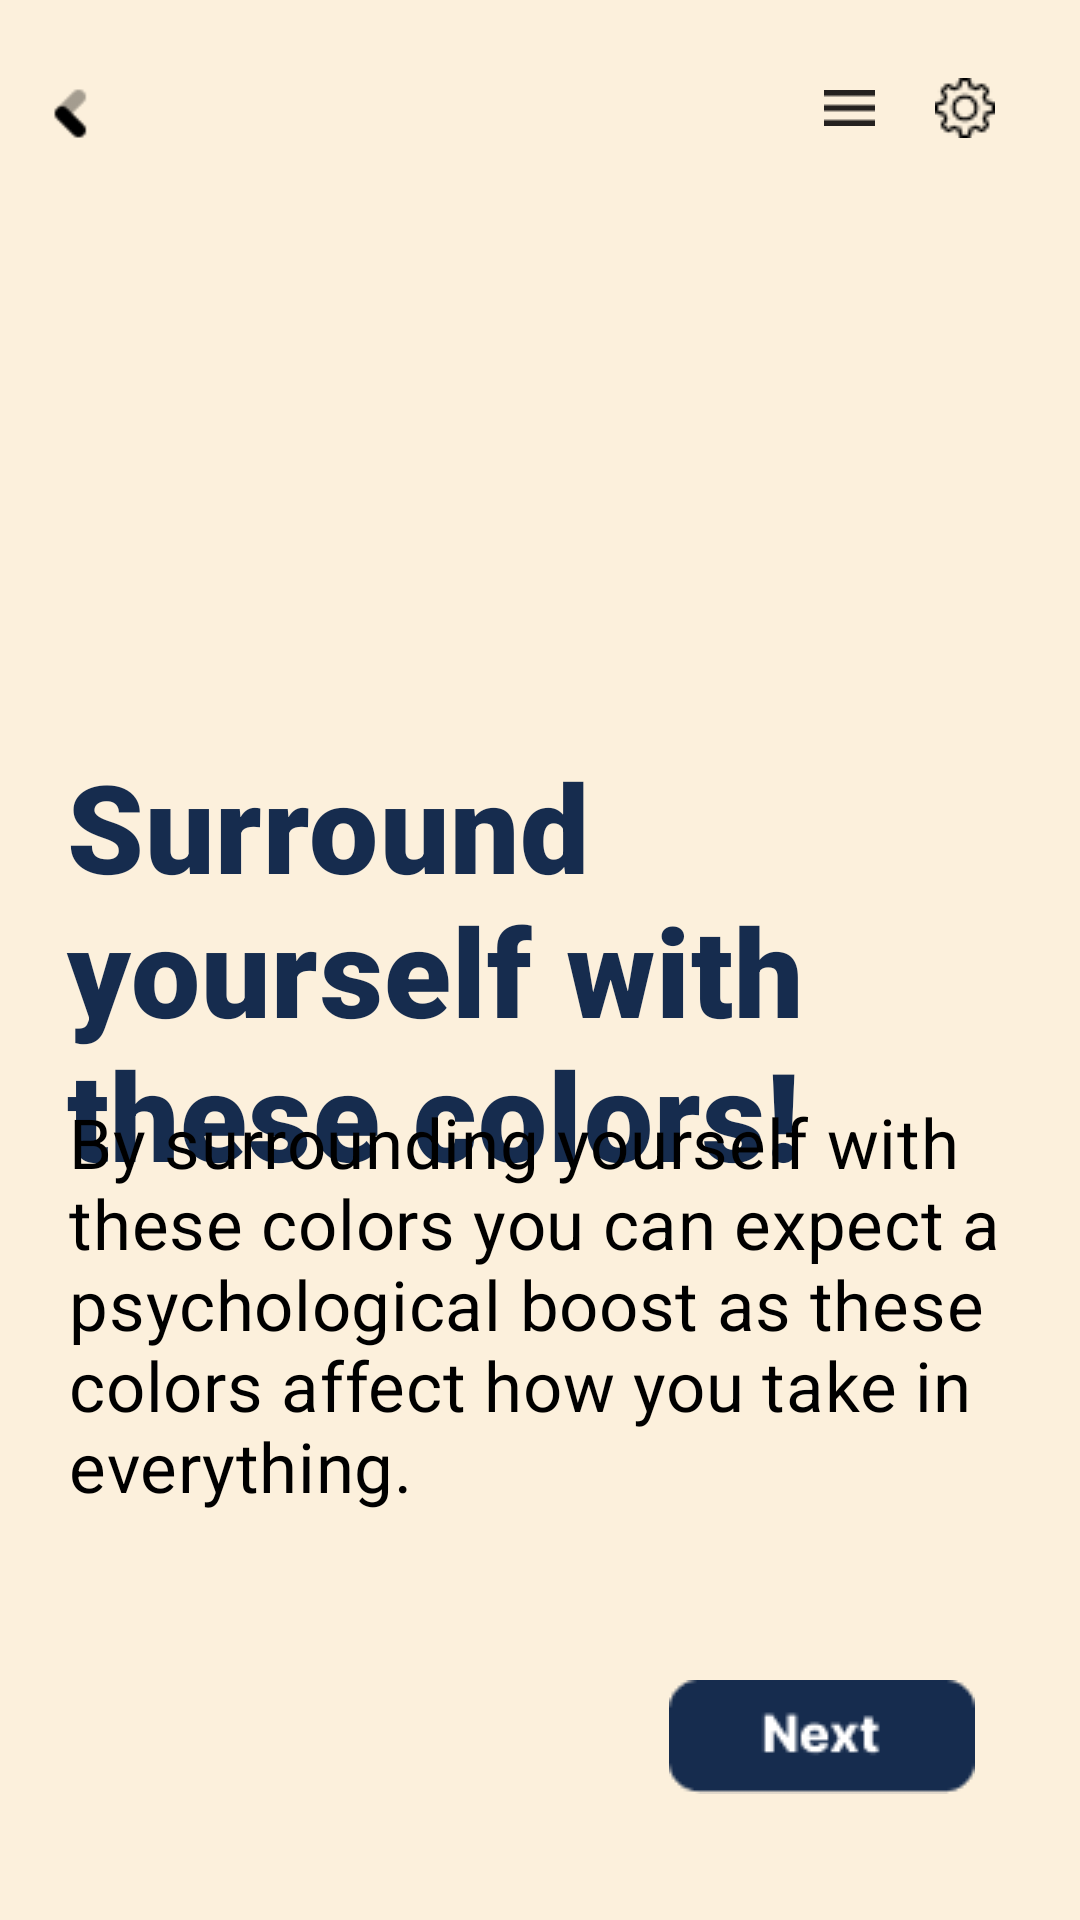

This screen was rendered from an Android layout file. Write that file and the resources it references.
<!-- AndroidManifest.xml: application theme Theme.Application -->
<!-- res/layout/activity_surround.xml -->
<?xml version="1.0" encoding="utf-8"?>
<androidx.constraintlayout.widget.ConstraintLayout xmlns:android="http://schemas.android.com/apk/res/android"
    xmlns:app="http://schemas.android.com/apk/res-auto"
    xmlns:tools="http://schemas.android.com/tools"
    android:layout_width="match_parent"
    android:layout_height="match_parent"
    android:background="#FCF0DC"
    android:backgroundTint="#FCF0DC"
    tools:context=".Surround">

    <ImageButton
        android:id="@+id/btnSetting4"
        android:layout_width="wrap_content"
        android:layout_height="wrap_content"
        android:backgroundTint="#00FFFFFF"
        android:minWidth="48dp"
        android:minHeight="48dp"
        app:layout_constraintBottom_toBottomOf="parent"
        app:layout_constraintEnd_toEndOf="parent"
        app:layout_constraintHorizontal_bias="0.954"
        app:layout_constraintStart_toStartOf="parent"
        app:layout_constraintTop_toTopOf="parent"
        app:layout_constraintVertical_bias="0.02"
        app:srcCompat="@drawable/_settings_1"
        app:tint="#000000"
        tools:ignore="SpeakableTextPresentCheck" />

    <ImageButton
        android:id="@+id/btnMenu4"
        android:layout_width="48dp"
        android:layout_height="48dp"
        android:background="#02FFFFFF"
        android:contentDescription="@string/app_suggestion"
        app:layout_constraintBottom_toBottomOf="parent"
        app:layout_constraintEnd_toEndOf="parent"
        app:layout_constraintHorizontal_bias="0.83"
        app:layout_constraintStart_toStartOf="parent"
        app:layout_constraintTop_toTopOf="parent"
        app:layout_constraintVertical_bias="0.02"
        app:srcCompat="@drawable/menu_icon"
        app:tint="#E9100D0D"
        tools:ignore="SpeakableTextPresentCheck" />

    <ImageView
        android:id="@+id/btnBack4"
        android:layout_width="19dp"
        android:layout_height="41dp"
        app:layout_constraintBottom_toBottomOf="parent"
        app:layout_constraintEnd_toEndOf="parent"
        app:layout_constraintHorizontal_bias="0.042"
        app:layout_constraintStart_toStartOf="parent"
        app:layout_constraintTop_toTopOf="parent"
        app:layout_constraintVertical_bias="0.029"
        app:srcCompat="@drawable/back1" />

    <ImageButton
        android:id="@+id/btnNext4"
        android:layout_width="wrap_content"
        android:layout_height="wrap_content"
        android:backgroundTint="#00FFFFFF"
        app:layout_constraintBottom_toBottomOf="parent"
        app:layout_constraintEnd_toEndOf="parent"
        app:layout_constraintHorizontal_bias="0.902"
        app:layout_constraintStart_toStartOf="parent"
        app:layout_constraintTop_toTopOf="parent"
        app:layout_constraintVertical_bias="0.945"
        app:srcCompat="@drawable/nnext"
        tools:ignore="SpeakableTextPresentCheck" />

    <TextView
        android:id="@+id/surround_yo"
        android:layout_width="316dp"
        android:layout_height="144dp"
        android:layout_alignParentLeft="true"
        android:layout_alignParentTop="true"
        android:gravity="top"
        android:text="@string/surround_yo"
        android:textAppearance="@style/surround_yo"
        android:textSize="41sp"
        app:layout_constraintBottom_toBottomOf="parent"
        app:layout_constraintEnd_toEndOf="parent"
        app:layout_constraintStart_toStartOf="parent"
        app:layout_constraintTop_toTopOf="parent" />

    <TextView
        android:id="@+id/by_surround"
        android:layout_width="316dp"
        android:layout_height="161dp"
        android:layout_alignParentLeft="true"
        android:layout_alignParentTop="true"
        android:gravity="top"
        android:text="@string/by_surround"
        android:textAppearance="@style/by_surround"
        android:textSize="23sp"
        app:layout_constraintBottom_toBottomOf="parent"
        app:layout_constraintEnd_toEndOf="parent"
        app:layout_constraintHorizontal_bias="0.519"
        app:layout_constraintStart_toStartOf="parent"
        app:layout_constraintTop_toTopOf="parent"
        app:layout_constraintVertical_bias="0.763" />

    <ImageView
        android:id="@+id/color1"
        android:layout_width="131dp"
        android:layout_height="124dp"
        app:layout_constraintBottom_toBottomOf="parent"
        app:layout_constraintEnd_toEndOf="parent"
        app:layout_constraintHorizontal_bias="0.219"
        app:layout_constraintStart_toStartOf="parent"
        app:layout_constraintTop_toTopOf="parent"
        app:layout_constraintVertical_bias="0.202"
        app:srcCompat="@drawable/color_set" />

    <ImageView
        android:id="@+id/color2"
        android:layout_width="130dp"
        android:layout_height="122dp"
        app:layout_constraintBottom_toBottomOf="parent"
        app:layout_constraintEnd_toEndOf="parent"
        app:layout_constraintHorizontal_bias="0.776"
        app:layout_constraintStart_toStartOf="parent"
        app:layout_constraintTop_toTopOf="parent"
        app:layout_constraintVertical_bias="0.202"
        app:srcCompat="@drawable/color_set2" />
</androidx.constraintlayout.widget.ConstraintLayout>
<!-- resources referenced by this layout -->
<resources>
  <!-- drawable _settings_1: png bitmap (drawable, 503 bytes) -->
  <!-- drawable back1: png bitmap (drawable, 324 bytes) -->
  <!-- drawable menu_icon: png bitmap (drawable, 146 bytes) -->
  <!-- drawable nnext: png bitmap (drawable, 1270 bytes) -->
  <string name="app_suggestion" />
  <string name="by_surround">By surrounding yourself with these colors you can expect a psychological boost as these colors affect how you take in everything.</string>
  <string name="surround_yo">Surround yourself with these colors!</string>
  <style name="by_surround">
          <item name="android:textSize">22sp</item>
          <item name="android:letterSpacing">0.01</item>
          <item name="android:textColor">#000000</item>
      </style>
  <style name="surround_yo">
          <item name="android:textSize">37sp</item>
          <item name="android:letterSpacing">0.01</item>
          <item name="android:textColor">#162C4E</item>
          <item name="android:textFontWeight" tools:targetApi="p">1000</item>    </style>
  <style name="Theme.Application" parent="Theme.MaterialComponents.DayNight.DarkActionBar">
          
          <item name="colorPrimary">@color/purple_500</item>
          <item name="colorPrimaryVariant">@color/purple_700</item>
          <item name="colorOnPrimary">@color/white</item>
          
          <item name="colorSecondary">@color/teal_200</item>
          <item name="colorSecondaryVariant">@color/teal_700</item>
          <item name="colorOnSecondary">@color/black</item>
          
          <item name="android:statusBarColor">?attr/colorPrimaryVariant</item>
          
      </style>
  <color name="purple_500">#FF6200EE</color>
  <color name="purple_700">#FF3700B3</color>
  <color name="white">#FFFFFFFF</color>
  <color name="teal_200">#FF03DAC5</color>
  <color name="teal_700">#FF018786</color>
  <color name="black">#FF000000</color>
</resources>
